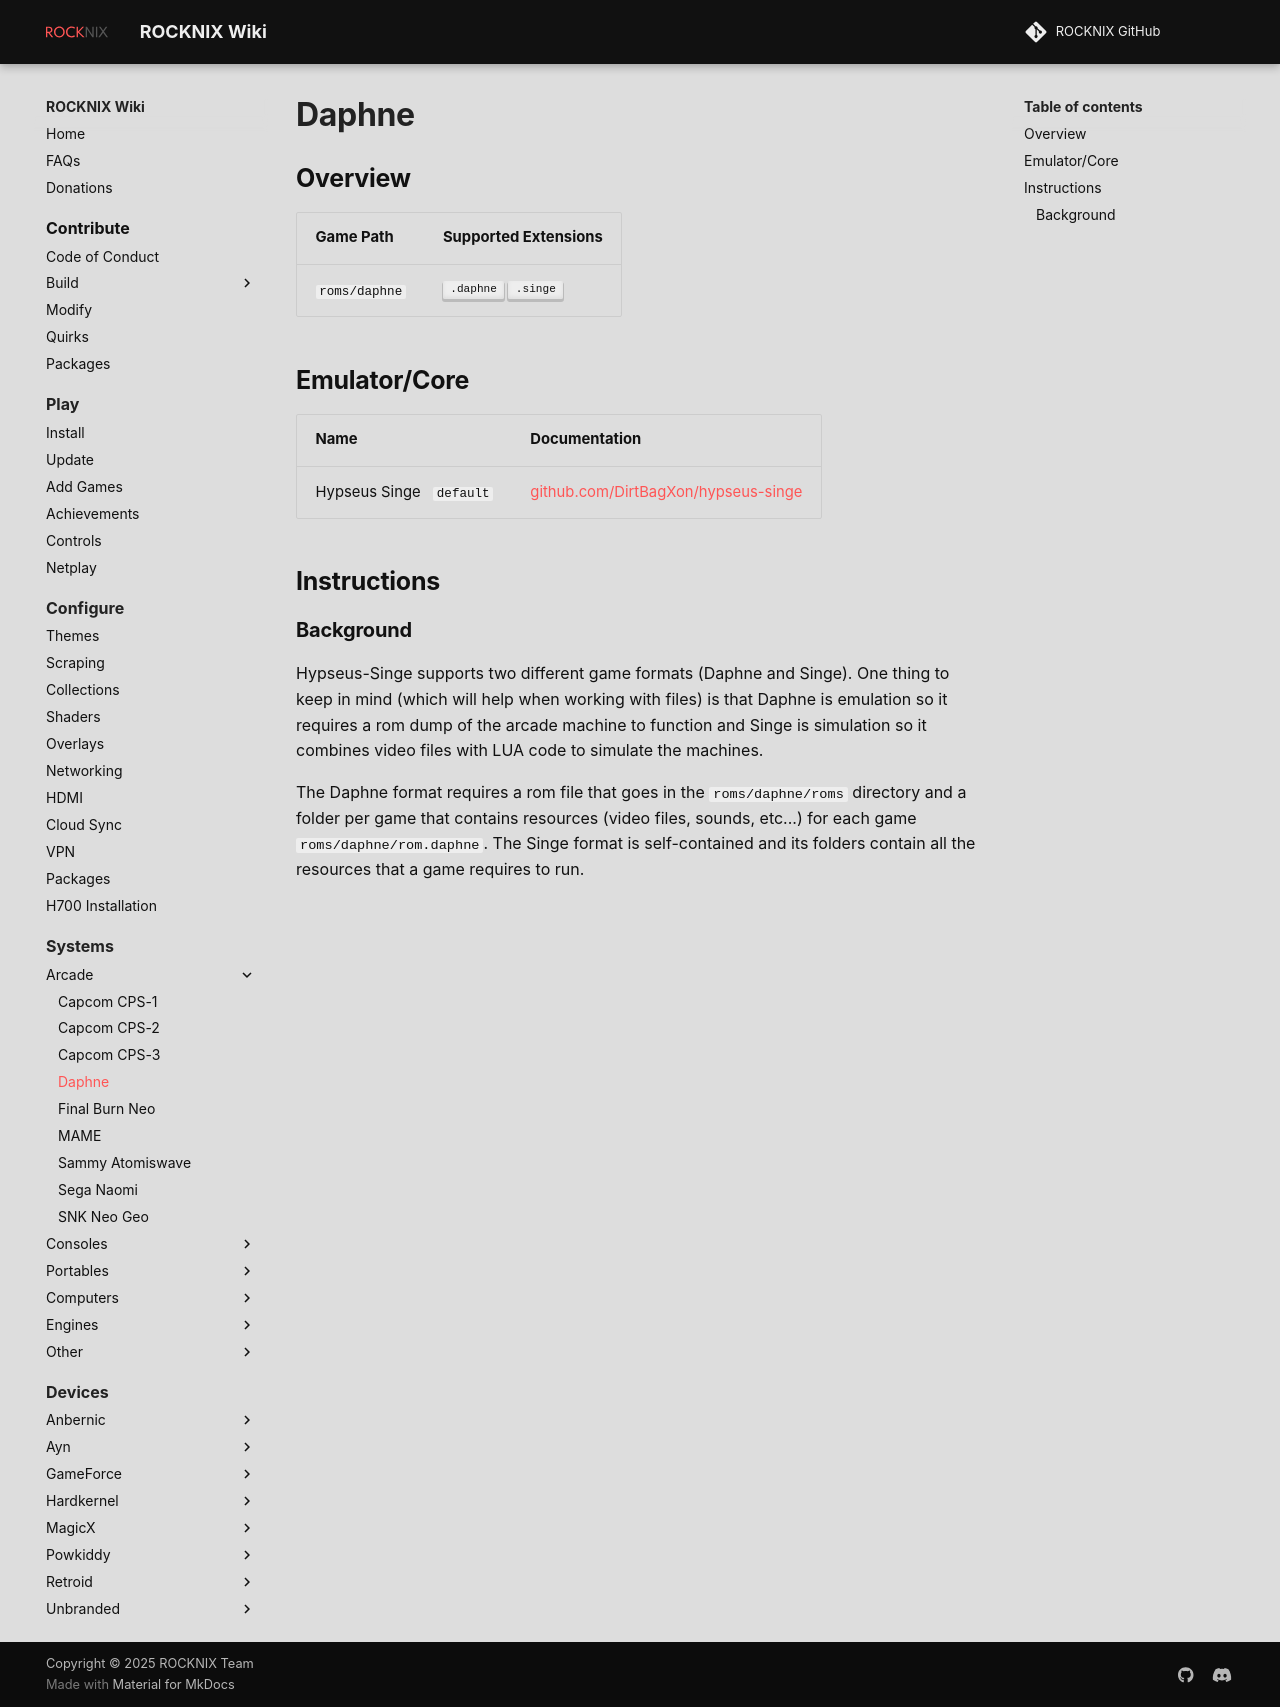

repository: stolen/rocknix.org · page: systems/daphne/index.html · generator: mkdocs

# Daphne

## Overview

| Game Path | Supported Extensions |
| --- | --- |
| `roms/daphne` | ++".daphne"++ ++".singe"++ |

## Emulator/Core

| Name | Documentation |
| --- | --- |
| Hypseus Singe &nbsp; `default` | [github.com/DirtBagXon/hypseus-singe](https://github.com/DirtBagXon/hypseus-singe) |

## Instructions

### Background

Hypseus-Singe supports two different game formats (Daphne and Singe). One thing to keep in mind (which will help when working with files) is that Daphne is emulation so it requires a rom dump of the arcade machine to function and Singe is simulation so it combines video files with LUA code to simulate the machines.

The Daphne format requires a rom file that goes in the `roms/daphne/roms` directory and a folder per game that contains resources (video files, sounds, etc...) for each game `roms/daphne/rom.daphne`.  The Singe format is self-contained and its folders contain all the resources that a game requires to run.
